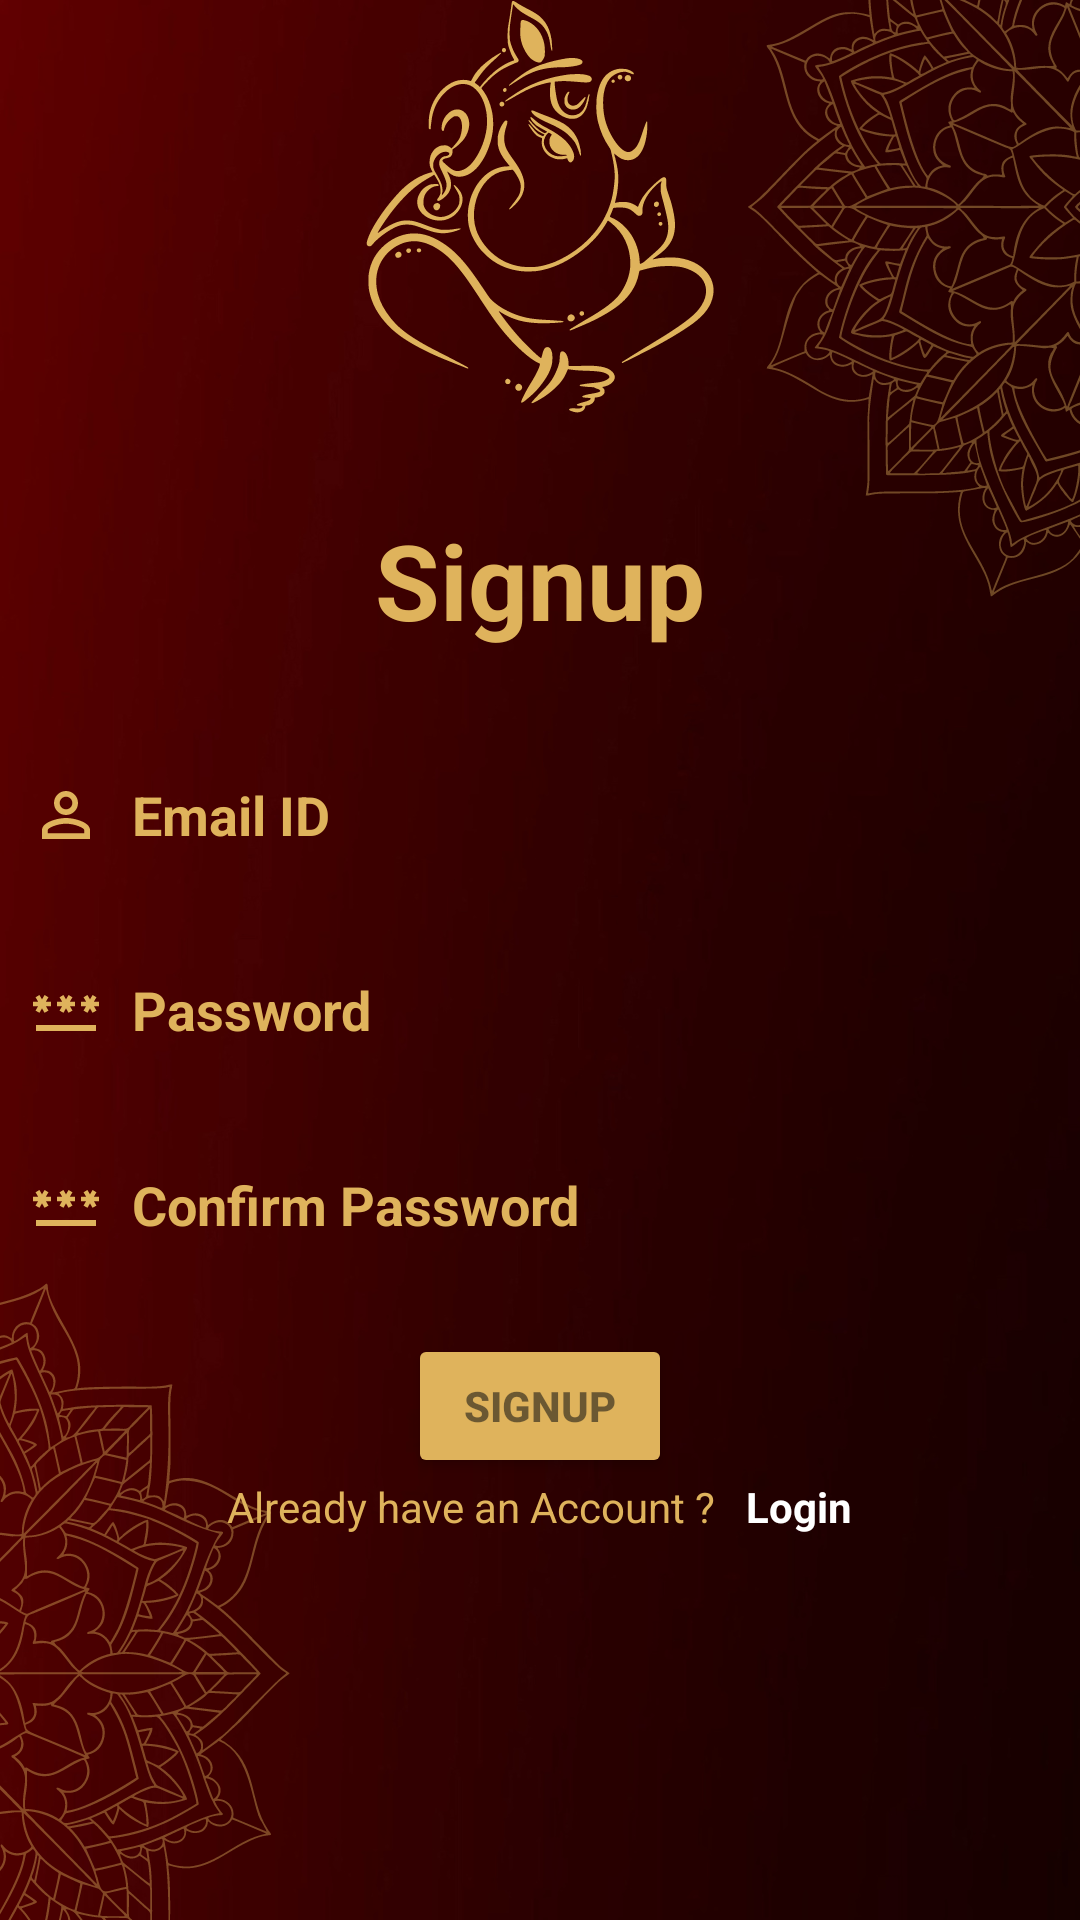

Android layout source for this screen:
<!-- AndroidManifest.xml: application theme Theme.SqliteWorking -->
<!-- res/layout/activity_signuppage.xml -->
<?xml version="1.0" encoding="utf-8"?>
<LinearLayout xmlns:android="http://schemas.android.com/apk/res/android"
    xmlns:app="http://schemas.android.com/apk/res-auto"
    xmlns:tools="http://schemas.android.com/tools"
    android:layout_width="match_parent"
    android:layout_height="match_parent"
    tools:context=".signuppage"
    android:orientation="vertical"
    android:background="@drawable/goldentextbackgroud">

    <TextView
        android:layout_width="wrap_content"
        android:layout_height="wrap_content"
        android:text="Signup"
        android:textSize="35dp"
        android:layout_marginTop="170dp"
        android:layout_gravity="center"
        android:textColor="#dfb35c"
        android:textStyle="bold"
        android:layout_marginBottom="30dp"
        />
    <EditText
        android:layout_width="match_parent"
        android:id="@+id/signuppageemailid"
        android:layout_height="50dp"
        android:background="@drawable/edittextshape"
        android:backgroundTint="#50ffffff"
        android:hint="Email ID"
        android:textColorHint="#dfb35c"
        android:padding="10dp"
        android:textSize="18dp"
        android:textColor="@color/white"
        android:textStyle="bold"
        android:drawableStart="@drawable/ic_baseline_person_outline_24_golden"
        android:drawablePadding="10dp"

        />

    <EditText
        android:layout_width="match_parent"
        android:id="@+id/signuppagepassword"
        android:layout_height="50dp"
        android:layout_marginTop="15dp"
        android:background="@drawable/edittextshape"
        android:backgroundTint="#50ffffff"
        android:hint="Password"
        android:textColorHint="#dfb35c"
        android:textStyle="bold"
        android:padding="10dp"
        android:textSize="18dp"
        android:textColor="@color/white"
        android:drawableStart="@drawable/ic_baseline_password_24_golden"
        android:drawablePadding="10dp"
        android:password="true"
        android:inputType="textPassword"
        />

    <EditText
        android:layout_width="match_parent"
        android:id="@+id/signuppageconfirmpassword"
        android:password="true"
        android:inputType="textPassword"
        android:layout_height="50dp"
        android:layout_marginTop="15dp"
        android:background="@drawable/edittextshape"
        android:backgroundTint="#50ffffff"
        android:hint="Confirm Password"
        android:textColorHint="#dfb35c"
        android:textStyle="bold"
        android:padding="10dp"
        android:textSize="18dp"
        android:textColor="@color/white"
        android:drawableStart="@drawable/ic_baseline_password_24_golden"
        android:drawablePadding="10dp"
        />

    <Button
        android:layout_width="wrap_content"
        android:layout_height="wrap_content"
        android:layout_marginTop="18dp"
        android:text="Signup"
        android:backgroundTint="#dfb35c"
        android:textColor="#90111111"
        android:textStyle="bold"
        android:layout_gravity="center"
        android:id="@+id/signuppagesignupbtn"
        />
    <LinearLayout
        android:layout_width="wrap_content"
        android:layout_height="wrap_content"
        android:orientation="horizontal"
        android:layout_gravity="center">

        <TextView
            android:layout_width="wrap_content"
            android:layout_height="wrap_content"
            android:text="Already have an Account ?"
            android:textColor="#dfb35c" />

        <TextView
            android:layout_width="wrap_content"
            android:layout_height="wrap_content"
            android:text="Login"
            android:layout_marginLeft="10dp"
            android:textColor="#ffffff"
            android:textStyle="bold"
            android:id="@+id/signuppagelogintxt"
            />

    </LinearLayout>

</LinearLayout>
<!-- resources referenced by this layout -->
<resources>
  <!-- drawable goldentextbackgroud: png bitmap (drawable, 410339 bytes) -->
  <!-- drawable ic_baseline_password_24_golden (drawable) -->
  <vector android:height="24dp" android:tint="#DFB35C"
      android:viewportHeight="24" android:viewportWidth="24"
      android:width="24dp" xmlns:android="http://schemas.android.com/apk/res/android">
      <path android:fillColor="@android:color/white" android:pathData="M2,17h20v2H2V17zM3.15,12.95L4,11.47l0.85,1.48l1.3,-0.75L5.3,10.72H7v-1.5H5.3l0.85,-1.47L4.85,7L4,8.47L3.15,7l-1.3,0.75L2.7,9.22H1v1.5h1.7L1.85,12.2L3.15,12.95zM9.85,12.2l1.3,0.75L12,11.47l0.85,1.48l1.3,-0.75l-0.85,-1.48H15v-1.5h-1.7l0.85,-1.47L12.85,7L12,8.47L11.15,7l-1.3,0.75l0.85,1.47H9v1.5h1.7L9.85,12.2zM23,9.22h-1.7l0.85,-1.47L20.85,7L20,8.47L19.15,7l-1.3,0.75l0.85,1.47H17v1.5h1.7l-0.85,1.48l1.3,0.75L20,11.47l0.85,1.48l1.3,-0.75l-0.85,-1.48H23V9.22z"/>
  </vector>
  <!-- drawable ic_baseline_person_outline_24_golden (drawable) -->
  <vector android:height="24dp" android:tint="#DFB35C"
      android:viewportHeight="24" android:viewportWidth="24"
      android:width="24dp" xmlns:android="http://schemas.android.com/apk/res/android">
      <path android:fillColor="@android:color/white" android:pathData="M12,5.9c1.16,0 2.1,0.94 2.1,2.1s-0.94,2.1 -2.1,2.1S9.9,9.16 9.9,8s0.94,-2.1 2.1,-2.1m0,9c2.97,0 6.1,1.46 6.1,2.1v1.1L5.9,18.1L5.9,17c0,-0.64 3.13,-2.1 6.1,-2.1M12,4C9.79,4 8,5.79 8,8s1.79,4 4,4 4,-1.79 4,-4 -1.79,-4 -4,-4zM12,13c-2.67,0 -8,1.34 -8,4v3h16v-3c0,-2.66 -5.33,-4 -8,-4z"/>
  </vector>
  <style name="Theme.SqliteWorking" parent="Theme.MaterialComponents.DayNight.NoActionBar">
          
          <item name="colorPrimary">@color/purple_500</item>
          <item name="colorPrimaryVariant">@color/purple_700</item>
          <item name="colorOnPrimary">@color/white</item>
          
          <item name="colorSecondary">@color/teal_200</item>
          <item name="colorSecondaryVariant">@color/teal_700</item>
          <item name="colorOnSecondary">@color/black</item>
          
          <item name="android:statusBarColor">#750001</item>
          
      </style>
  <!-- not gathered from this repository: default colours our renderer supplied (Android Studio template values) -->
  <color name="purple_500">#FF6200EE</color>
  <color name="purple_700">#FF3700B3</color>
  <color name="teal_200">#FF03DAC5</color>
  <color name="teal_700">#FF018786</color>
  <color name="black">#FF000000</color>
  <color name="white">#FFFFFFFF</color>
</resources>
